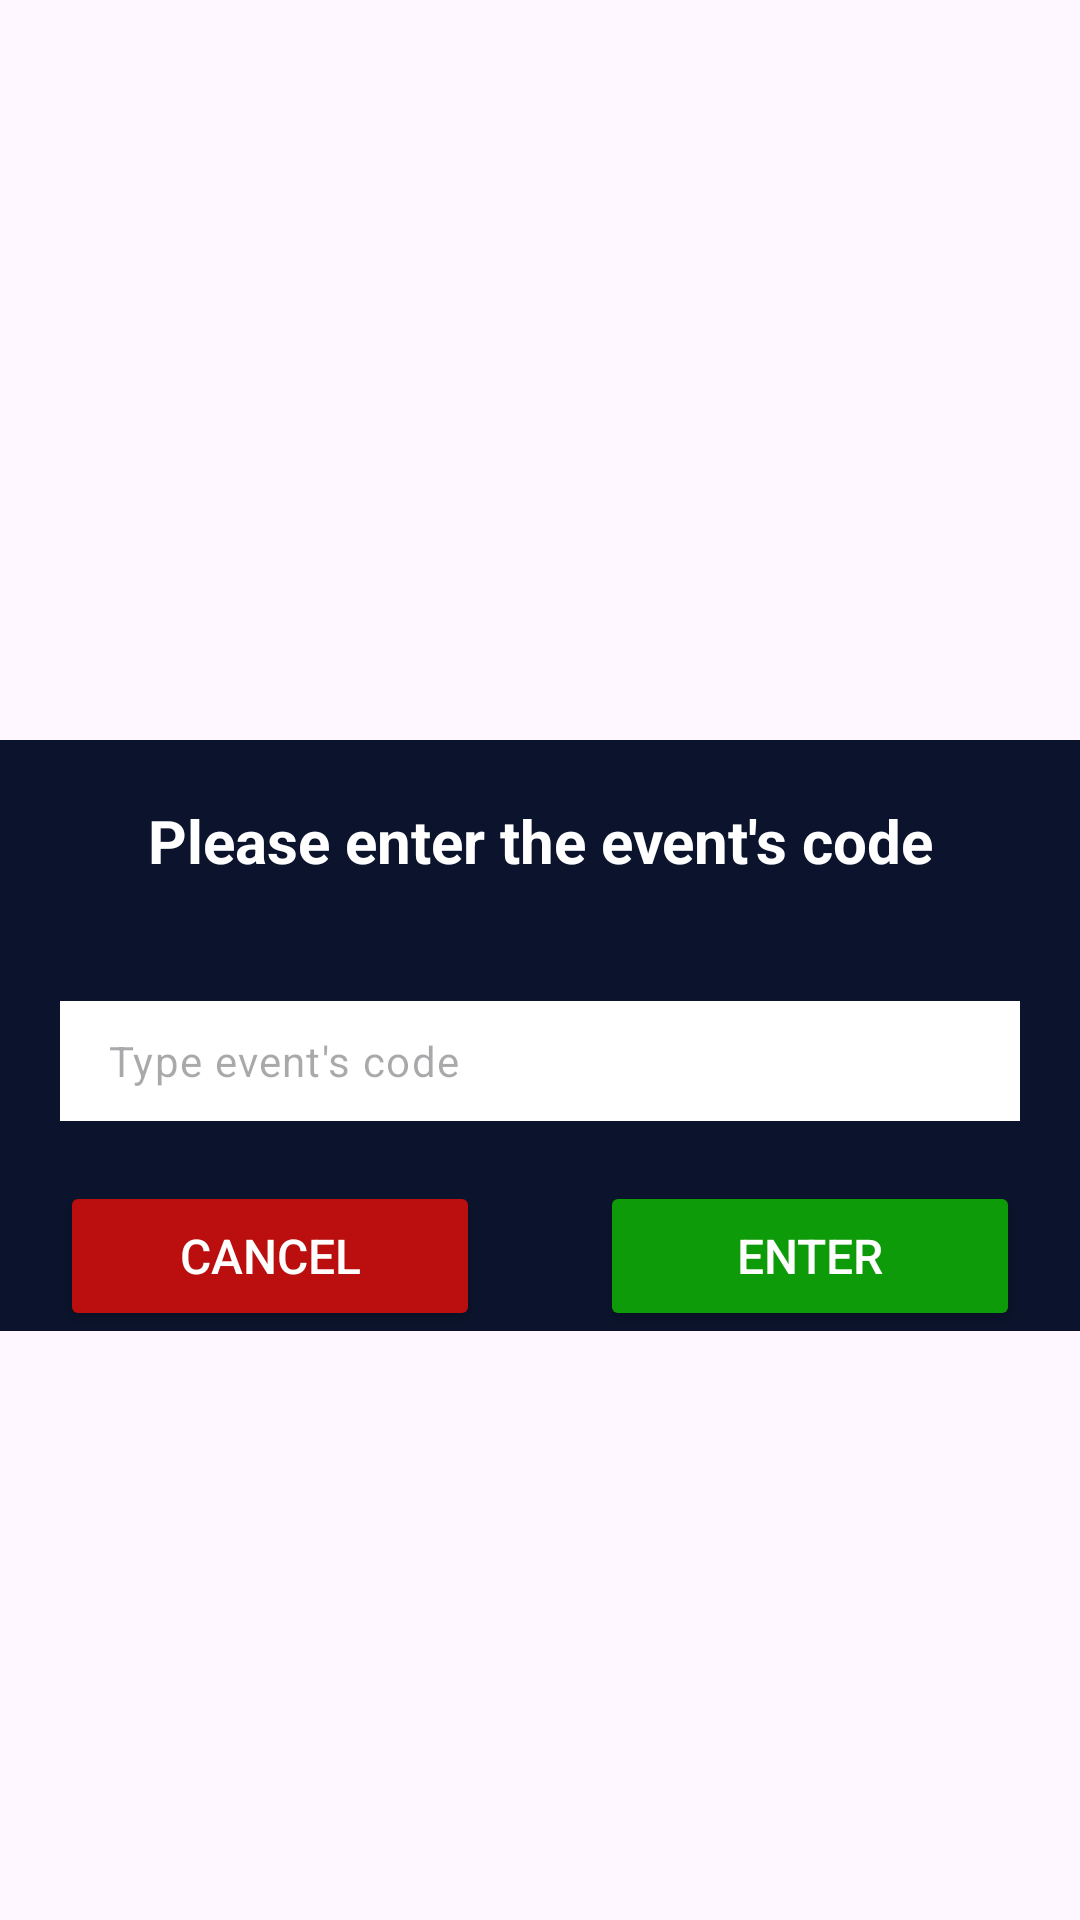

Write the Android layout XML for this screen, with the resource values it uses.
<!-- AndroidManifest.xml: application theme Base.Theme.Fvapp -->
<!-- res/layout/entercode.xml -->
<?xml version="1.0" encoding="utf-8"?>
<androidx.constraintlayout.widget.ConstraintLayout xmlns:android="http://schemas.android.com/apk/res/android"
    xmlns:app="http://schemas.android.com/apk/res-auto"
    android:layout_width="match_parent"
    android:background="@android:color/transparent"
    android:layout_height="wrap_content">


    <LinearLayout
        android:id="@+id/ll"
        android:layout_width="match_parent"
        android:layout_height="wrap_content"
        android:layout_marginTop="50dp"
        android:layout_marginBottom="50dp"
        android:orientation="vertical"
        android:backgroundTintMode="screen"
        android:background="#0B142C"
        app:layout_constraintBottom_toBottomOf="parent"
        app:layout_constraintEnd_toEndOf="parent"
        app:layout_constraintStart_toStartOf="parent"
        app:layout_constraintTop_toTopOf="parent">

        <TextView
            android:layout_margin="20dp"
            android:layout_width="match_parent"
            android:layout_height="wrap_content"
            android:gravity="center_horizontal"
            android:text="Please enter the event's code"
            android:textAlignment="center"
            android:textColor="@color/white"
            android:textSize="20dp"
            android:textStyle="bold" />

        <LinearLayout
            android:layout_width="match_parent"
            android:layout_height="match_parent"
            android:orientation="horizontal">
            <com.google.android.material.textfield.TextInputLayout
                android:id="@+id/commentEditTextLayout"
                android:background="@color/white"
                android:layout_width="match_parent"
                android:layout_margin="20dp"
                android:layout_height="wrap_content"
                app:hintEnabled="false"
                app:hintAnimationEnabled="true">

                <EditText
                    android:id="@+id/codetxt"
                    android:layout_width="match_parent"
                    android:layout_height="40dp"
                    android:inputType="textMultiLine|textAutoCorrect"
                    android:minLines="1"
                    android:hint="Type event's code"
                    android:textColor="@color/black"
                    android:scrollbars="vertical"
                    android:background="@android:color/transparent"
                    android:padding="8dp"
                    android:textSize="14sp" />

                

            </com.google.android.material.textfield.TextInputLayout>
        </LinearLayout>


    </LinearLayout>


    <LinearLayout
        android:layout_width="match_parent"
        android:background="#0B142C"
        android:layout_height="50dp"
        app:layout_constraintTop_toBottomOf="@id/ll"
        android:orientation="horizontal">
        <androidx.appcompat.widget.AppCompatButton
            android:backgroundTint="#BB0E0E"
            android:layout_marginHorizontal="20dp"
            android:id="@+id/cn"
            android:layout_width="0dp"
            android:layout_weight="0.5"
            android:layout_height="50dp"
            android:text="Cancel"
            android:textColor="@color/white"
            android:textSize="16dp" />
        <androidx.appcompat.widget.AppCompatButton
            android:backgroundTint="#0E9B09"
            android:id="@+id/snd"
            android:layout_width="0dp"
            android:layout_weight="0.5"
            android:layout_height="50dp"
            android:text="Enter"
            android:textColor="@color/white"
            android:layout_marginHorizontal="20dp"
            android:textSize="16dp" />
    </LinearLayout>
</androidx.constraintlayout.widget.ConstraintLayout>
<!-- resources referenced by this layout -->
<resources>
  <style name="Base.Theme.Fvapp" parent="Theme.Material3.DayNight.NoActionBar">
          <item name="android:windowDisablePreview">true</item>
          
          <item name="colorPrimary">@color/black</item>
          <item name="colorPrimaryVariant">@color/black</item>
          <item name="colorOnPrimary">@color/white</item>
          <item name="windowActionBar">false</item>
          <item name="windowNoTitle">true</item>
          <item name="android:windowLightStatusBar">false</item>
  
          
      </style>
  <!-- not gathered from this repository: default colours our renderer supplied (Android Studio template values) -->
  <color name="black">#FF000000</color>
  <color name="white">#FFFFFFFF</color>
</resources>
